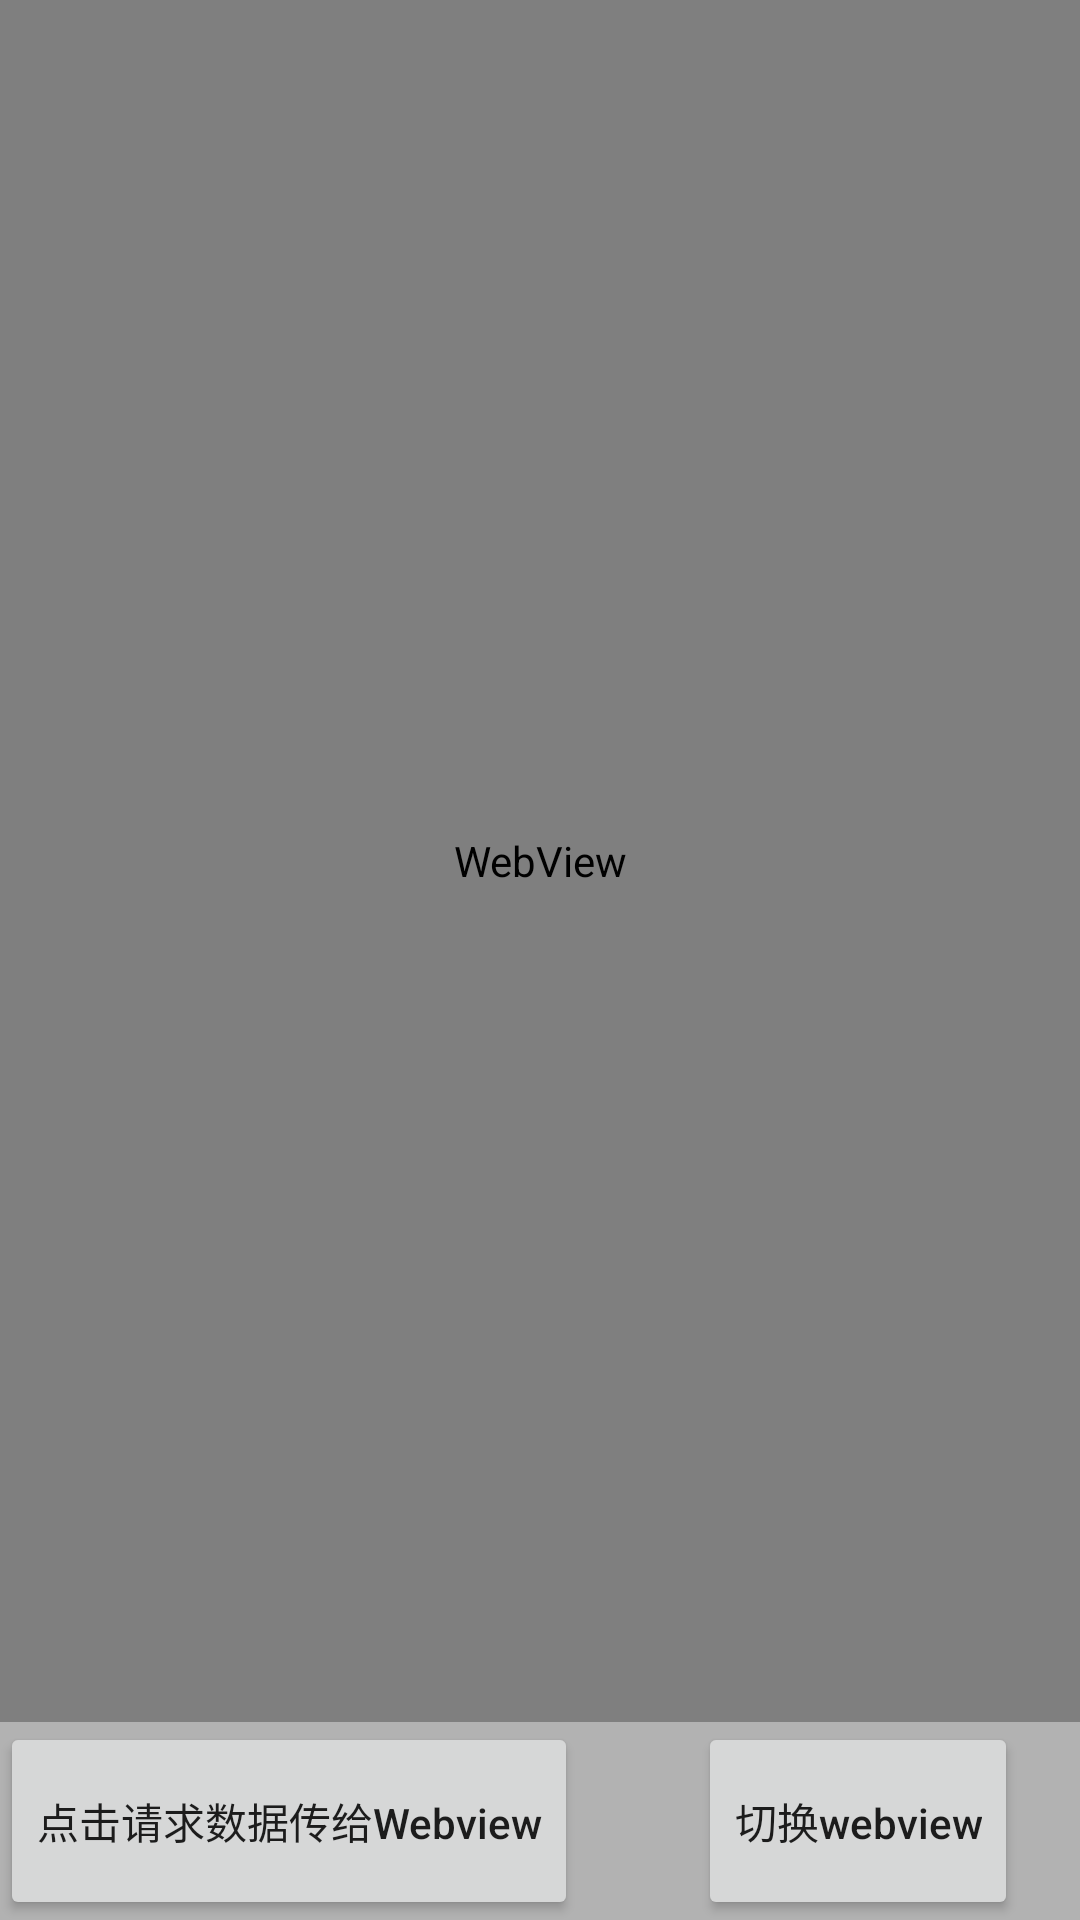

This screen was rendered from an Android layout file. Write that file and the resources it references.
<!-- AndroidManifest.xml: application theme Theme.Android_wv -->
<!-- res/layout/activity_main.xml -->
<?xml version="1.0" encoding="utf-8"?>
<androidx.constraintlayout.widget.ConstraintLayout xmlns:android="http://schemas.android.com/apk/res/android"
    xmlns:app="http://schemas.android.com/apk/res-auto"
    xmlns:tools="http://schemas.android.com/tools"
    android:layout_width="match_parent"
    android:layout_height="match_parent"
    tools:context=".MainActivity">
    <RelativeLayout
        android:id="@+id/progress"
        android:layout_width="match_parent"
        android:layout_height="match_parent"
        android:layout_gravity="center_horizontal"
        android:background="@color/transparent">
        <ProgressBar
            android:layout_width="100dp"
            android:layout_height="100dp"
            android:layout_centerVertical="true"
            android:layout_gravity="center_horizontal"
            android:layout_centerHorizontal="true"
            android:background="@color/transparent"
            android:foregroundGravity="center_horizontal"
            android:indeterminateBehavior="repeat" />
    </RelativeLayout>
    <LinearLayout
        android:layout_width="match_parent"
        android:layout_height="match_parent"
        android:orientation="vertical"
        tools:layout_editor_absoluteX="114dp"
        tools:layout_editor_absoluteY="58dp">
        <WebView
            android:id="@+id/webview"
            android:layout_width="match_parent"
            android:layout_height="0dp"
            android:layout_weight="1"
            android:background="#00E5E9F1"
            android:visibility="visible"
            tools:visibility="visible" />
        <LinearLayout
            android:layout_width="match_parent"
            android:layout_height="wrap_content"
            android:orientation="horizontal">

            <Button
                android:id="@+id/button"
                android:layout_width="wrap_content"
                android:layout_height="66dp"
                android:text="@string/my_btn"
                android:textAllCaps="false"
                android:visibility="visible"
                tools:visibility="visible" />

            <Button
                android:id="@+id/changeview"
                android:layout_width="wrap_content"
                android:layout_height="66dp"
                android:layout_marginLeft="40dp"
                android:text="@string/change_view"
                android:visibility="visible"
                android:textAllCaps="false"
                tools:visibility="visible" />
        </LinearLayout>
    </LinearLayout>
</androidx.constraintlayout.widget.ConstraintLayout>
<!-- resources referenced by this layout -->
<resources>
  <color name="transparent">#4D000000</color>
  <string name="change_view">切换webview</string>
  <string name="my_btn">点击请求数据传给Webview</string>
  <style name="Theme.Android_wv" parent="Theme.MaterialComponents.DayNight.DarkActionBar">
          
          <item name="colorPrimary">@color/purple_500</item>
          <item name="colorPrimaryVariant">@color/purple_700</item>
          <item name="colorOnPrimary">@color/white</item>
          
          <item name="colorSecondary">@color/teal_200</item>
          <item name="colorSecondaryVariant">@color/teal_700</item>
          <item name="colorOnSecondary">@color/black</item>
          
          <item name="android:statusBarColor" tools:targetApi="l">?attr/colorPrimaryVariant</item>
          
      </style>
  <color name="purple_500">#FF6200EE</color>
  <color name="purple_700">#FF3700B3</color>
  <color name="white">#FFFFFFFF</color>
  <color name="teal_200">#FF03DAC5</color>
  <color name="teal_700">#FF018786</color>
  <color name="black">#FF000000</color>
</resources>
